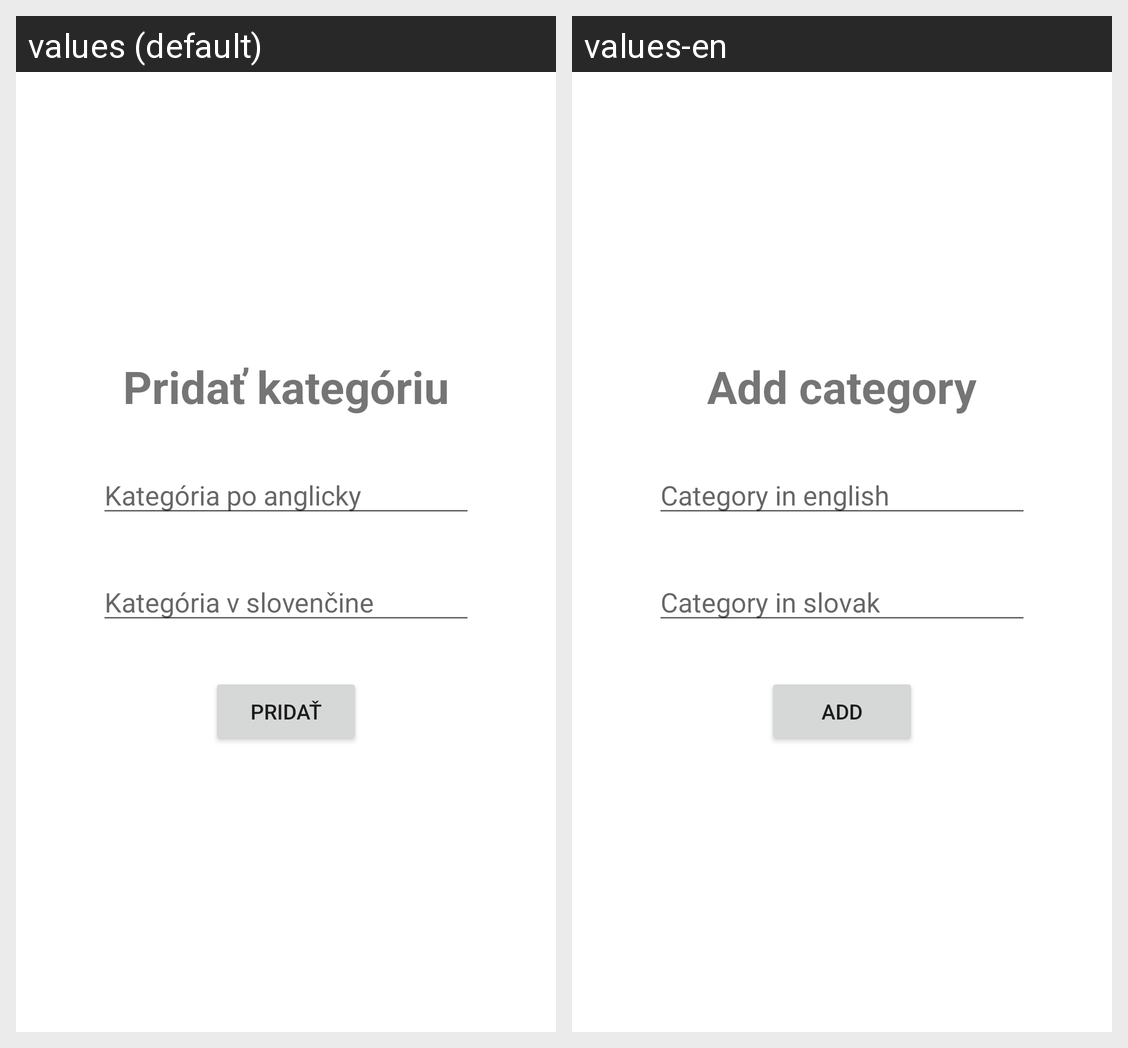

For this localized Android screen grid, give each drawn string resource with its value in every locale shown.
Android screen res/layout/activity_add_category.xml rendered under 2 locales, left to right: values (default), values-en. Device: Nexus 5 (rendered at 1080×1920; each locale shown at half size, 540×960, under a caption strip naming it); theme Theme.AnglictinaBudemeSlovnuZasobu.
Strings drawn on this screen, with the default value and each locale's value (text and hints the layout hard-codes, and strings that could not be matched under every locale, appear in the picture but are not listed):

add_category
  values: Pridať kategóriu
  values-en: Add category

category_hint
  values: Kategória po anglicky
  values-en: Category in english

category_translation_hint
  values: Kategória v slovenčine
  values-en: Category in slovak

add_btn
  values: Pridať
  values-en: Add
